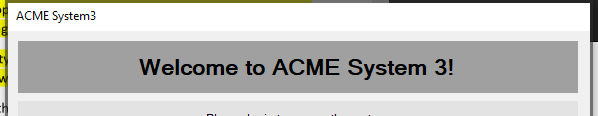
Workflow: ACEM login

Step 1: Open Application - ACME System Application window on 'Login' (acme-system3.exe)

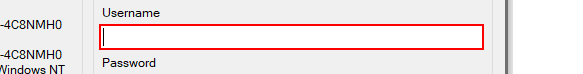
Step 2: Find Element 'WindowsForms10.EDIT.app...' on 'textBox1'

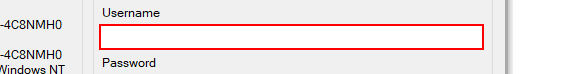
Step 3: type [Username] into 'textBox1'

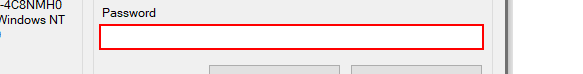
Step 4: type a value into 'textBox2'

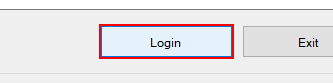
Step 5: click on 'button1'

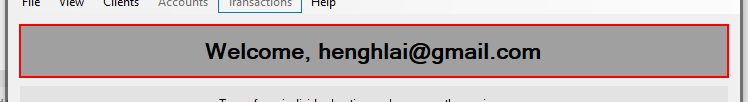
Step 6: Find Element 'WindowsForms10.STATIC.a...' on 'label3' (acme-system3.exe)